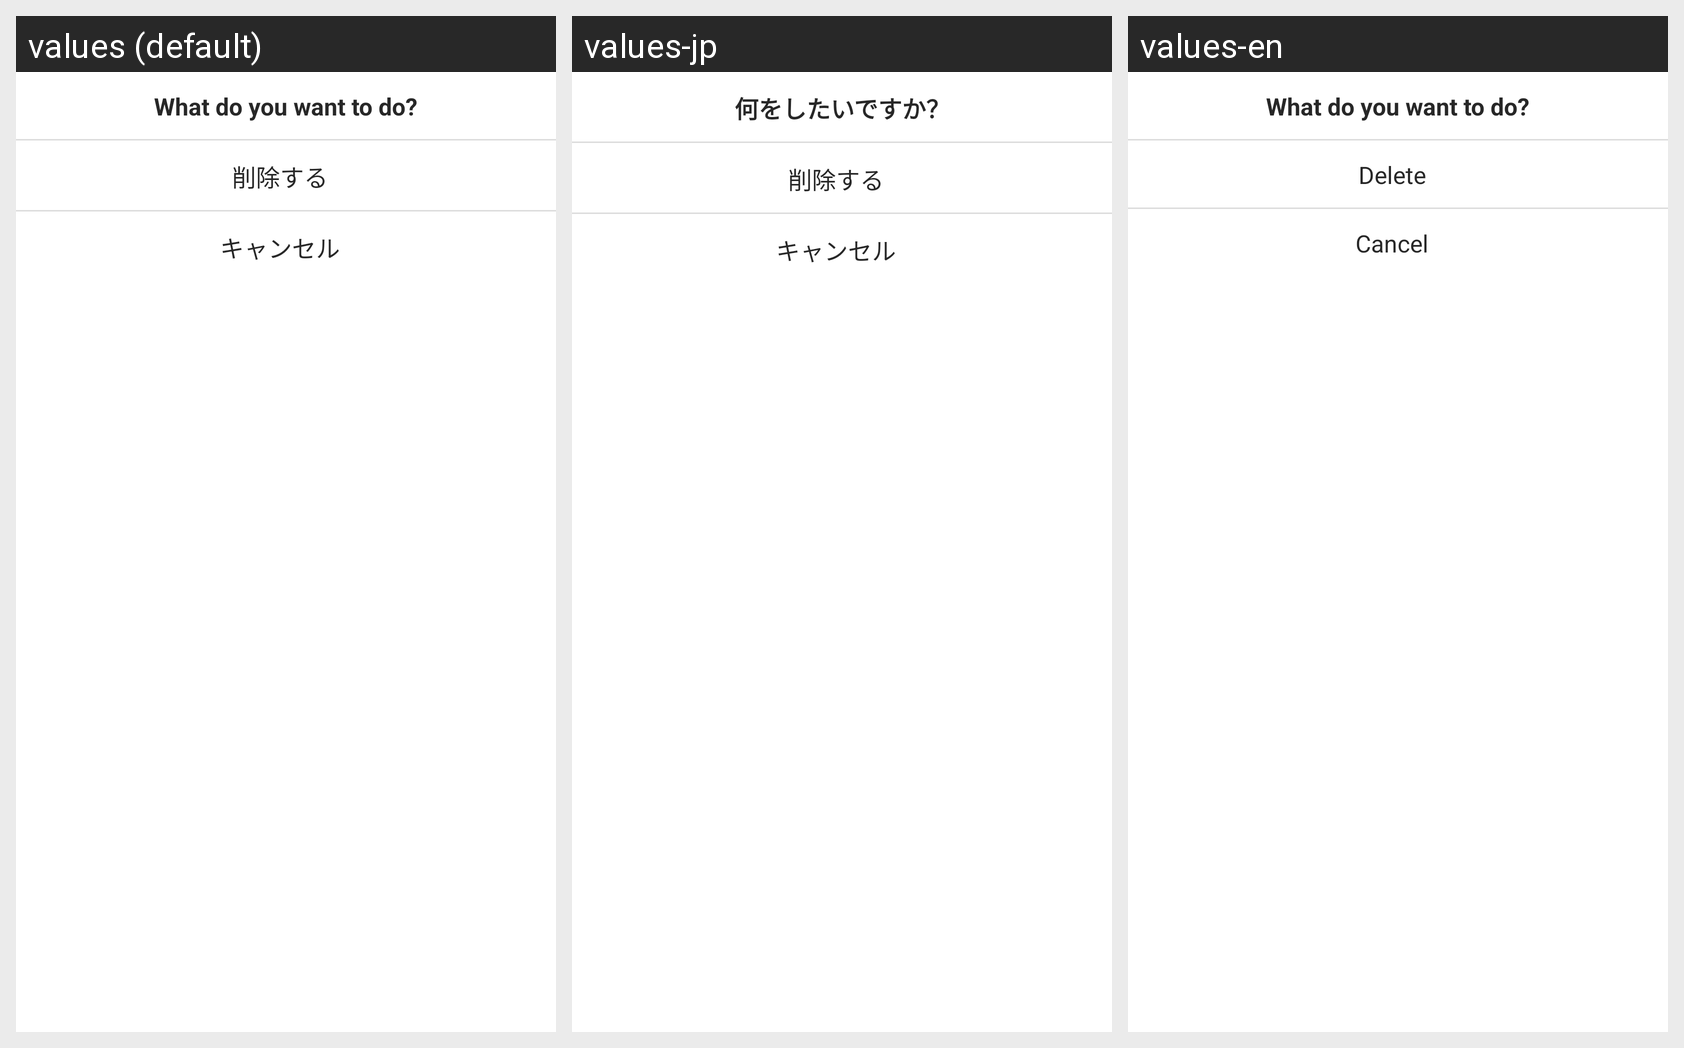

Locale-by-locale string values for the Android screen shown in this grid:
Android screen res/layout/layout_options_dialog.xml rendered under 3 locales, left to right: values (default), values-jp, values-en. Device: Nexus 5 (rendered at 1080×1920; each locale shown at half size, 540×960, under a caption strip naming it); theme AppTheme.
Strings drawn on this screen, with the default value and each locale's value (text and hints the layout hard-codes, and strings that could not be matched under every locale, appear in the picture but are not listed):

more_title
  values: What do you want to do?
  values-jp: 何をしたいですか？
  values-en: What do you want to do?

delete
  values: 削除する
  values-jp: 削除する
  values-en: Delete

cancel
  values: キャンセル
  values-jp: キャンセル
  values-en: Cancel
